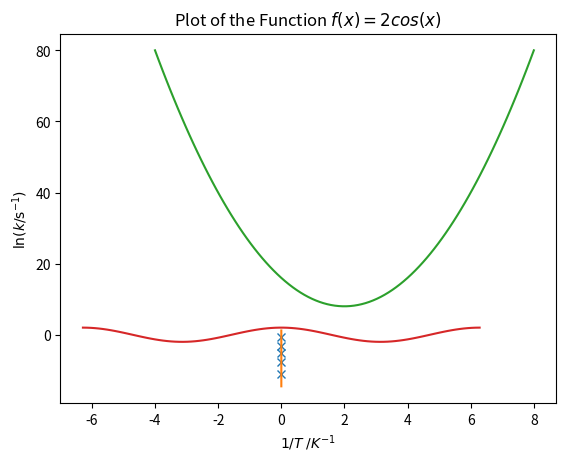
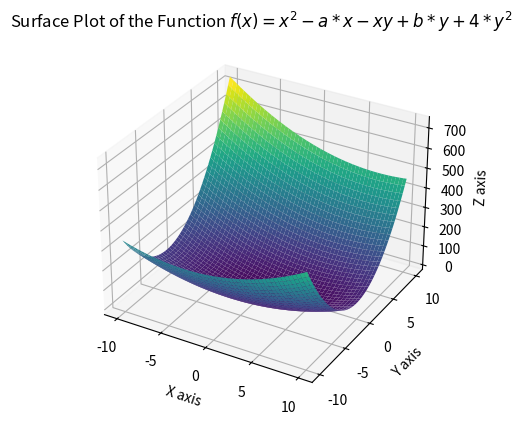
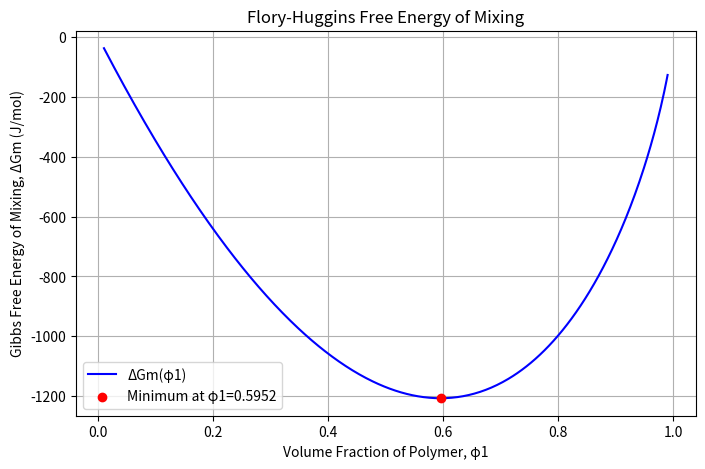
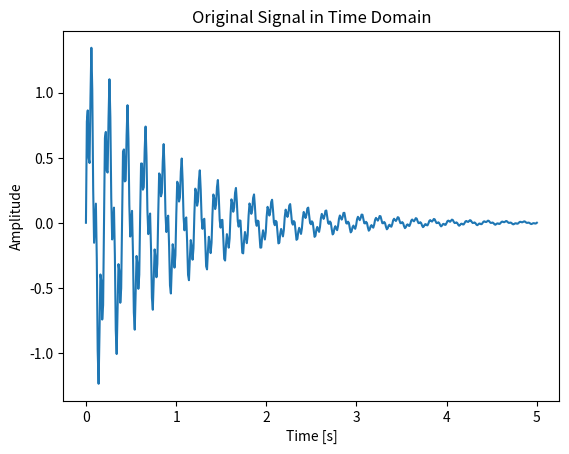
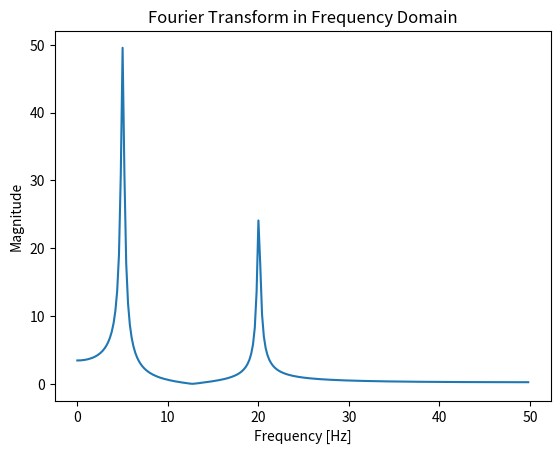

Generate these figures, in order, with matplotlib:
import numpy as np
import matplotlib.pyplot as plt
from scipy.constants import R

# Create numpy arrays for temperatures and rate constants
T = np.array([700, 750, 800, 850, 900])
k = np.array([1.5e-5, 4.9e-4, 5.9e-3, 4.7e-2, 5.5e-1])

# Display the arrays
print("Temperatures (K):", T)
print("Rate constants:", k)

# convert k to logarithmic scale
y = np.log(k)
y

# Create the matrix X
T_inv = 1/T
X = np.vstack((np.ones(len(T)),T_inv)).T
X

coefficients, residuals, rank, sing_values = np.linalg.lstsq(X,y)
a,m = coefficients
print(f"m (slope)      : {m:.1f}")
print(f"a (intercept)  : {a:.1f}")
print(f"Residuals      : {residuals}")
print(f"Rank           : {rank}")
print(f"Singular values: {sing_values}")

A, Ea = np.exp(a), -m*R
print(f"A = {A:.1e} s-1\nEa = {Ea/1000:.1f} kJ/mol-1")

plt.plot(1/T,y,'x')

temperatures = np.linspace(650,950,100)
y_predicted = np.log(A)- Ea / (R*temperatures)
plt.plot(1/temperatures,y_predicted)

plt.xlabel('$1/T\;/K^{-1}$')
plt.ylabel("$\ln (k/\mathrm{s^{-1}})$")

from scipy.stats import linregress

result = linregress(1/T, y)

a = result.intercept
m = result.slope

print(f"slope = {m:.1f} \nintercept = {a:.1f} \nr_value = {result.rvalue:.1f} \np_value = {result.pvalue:.1f} ")


A, Ea = np.exp(a), -m*R
print(f"A = {A:.1e} s-1\nEa = {Ea/1000:.1f} kJ/mol-1")

from scipy.integrate import quad

def my_function(x):
    return x**2

integral_value, error = quad(my_function, 0 ,2)
integral_value, error

def my_function2(x):
    return  1 / (np.sqrt(np.abs(1-4*x**2)))

quad(my_function2, -1 ,1, points=(0.5,-0.5))

quad(lambda x: np.exp(-(x**2)),-np.inf,np.inf)

def func(t,a,k):
    return np.exp(-a*t)*np.cos(k*t)
a, k = 2.5, np.pi / 8

quad(func,0,np.inf,args=(a,k))


a / (a**2+k**2)

import numpy as np
from numpy.polynomial import Polynomial
from scipy.integrate import quad
from scipy.constants import R

# Define quantities
T = 298               # temperature in K
P_initial = 101325    # Pa (1 atm)
P_final = 2.0e7       # Pa (200 bar)
V_final = 1.5e-2      # m³ (15L)
a,b = 0.137, 3.87e-5  # Van der Waals parameter in SI units

# Lets find the number of moles at the final pressure and Volume according to the ideal gas law
n_ideal = P_final*V_final / (R*T)
n_ideal # n at the final state p2 and V2, according to ideal gas law

# The volume of this amount of nitrogen at the initial conditions
V_initial = n_ideal * R *T /P_initial
V_initial

poly = Polynomial([-P_final*V_final**3,V_final**2*(b*P_final+R*T),-a*V_final,a*b])
roots = poly.roots()
roots

n = roots[0].real # n at p_final and V_final according to vdW equation: we have 120.29 mol of gas in total
n

# analytical approach vdW equation
term1 = -n*R*T*np.log((V_final-n*b)/(V_initial -n*b))
term2 = -n**2*a*(1/V_final-1/V_initial)
work = term1 + term2
work

# compare with the analytical result for the ideal work
work_ideal = - n*R*T*np.log(V_final/V_initial)
work_ideal # work is great because there are not attractive forces in the ideal gas

# numerical approach for the vdW equation, integrate p = f(V) from V1 to V2 
def p(V,n,R,T,a,b):
    return n* R*T /(V- n*b)-n**2*a/(V**2)
work_numerical, err = quad(p,V_final,V_initial, args =(n,R,T,a,b))
work_numerical # close agreement with analytical result

print(f"The work done by compressing N2 into a 15L cylinder with 200 bar at 298K is {work_numerical/1000:.1f} kJ")

from scipy.optimize import minimize
def f(x):
    y = 2*x**2 -8*x +16
    return y
result = minimize(f,(0,))  # initial guess at x=2
# Print individual results
print("Optimization Results:")
print(f"Success: {result.success}")
print(f"Message: {result.message}")
print(f"Optimal Value of x: {result.x}")
print(f"Function Value at Minimum: {result.fun}")
print(f"Number of Iterations: {result.nit}")
print(f"Number of Function Evaluations: {result.nfev}")

x = np.linspace(-4, 8,100)
plt.plot(x,f(x))   
plt.title('Plot of the Function $f(x) = 2x^2-8x+16$')

from scipy.constants import pi
# for a function with multiple minima things can go wrong
def f2(phi):
    return 2*np.cos(phi)
x = np.linspace(-2*pi, 2*pi,100)
plt.plot(x,f2(x))   
plt.title('Plot of the Function $f(x) = 2cos(x)$')

minimize(f2,(0,)) # algorithm actually stuck on a maximum!!

minimize(f2,(1,)) # use another guess 

minimize(f2,(0,),method="nelder-mead") # use another method (one without relying on derivatives)

def f(X,a,b):
    x,y = X # unpacking
    return x**2 - a*x -x*y+b*y+4*y**2

# using a = 4 and b= 10
X0 = (0,0) # initial guess as tuple: x0=0 and y0=0
res = minimize(f,X0,args=(4,10))
res

print(f"The minimum is at (x,y) = {res.x[0]} {res.x[1]}") # x=44/30 any y = -16/15

# Create a grid of x and y values
x = np.linspace(-10, 10, 400)
y = np.linspace(-10, 10, 400)
X, Y = np.meshgrid(x, y)

# Calculate Z values on the grid
Z = f((X, Y), a=4, b=10)  # You can adjust the values of a and b

# Plotting the 3D surface
fig = plt.figure()
ax = fig.add_subplot(111, projection='3d')

# Create the surface plot
ax.plot_surface(X, Y, Z, cmap='viridis')

# Add labels and a title
ax.set_xlabel('X axis')
ax.set_ylabel('Y axis')
ax.set_zlabel('Z axis')
ax.set_title('Surface Plot of the Function $f(x)=x^2-a*x-xy+b*y+4*y^2$')

# Show the plot
plt.show()

import numpy as np
from scipy.optimize import minimize_scalar
from scipy.constants import R
import matplotlib.pyplot as plt

# Given constants
T = 298.15  # K (Room temperature)
chi = -0.5  # Flory-Huggins interaction parameter 
n = 1000  # Number of monomer units in the polymer

# Flory-Huggins free energy of mixing function
def flory_huggins(phi1):
    phi2 = 1 - phi1
    if phi1 == 0 or phi2 == 0:
        return np.inf  # Avoid log(0)
    return (R * T ) * (phi1/n * np.log(phi1) + phi2 * np.log(phi2) + chi * phi1 * phi2)

# Use minimize_scalar to find the volume fraction that minimizes the free energy
result = minimize_scalar(flory_huggins, bounds=(0, 1), method='bounded') # lets use bounds to avoid problems with ln
print(result)

# Extract the optimal volume fraction and the minimum free energy, of course this can be done analytically
phi1_opt = result.x
min_free_energy = result.fun



# Display the optimal volume fraction and minimum free energy
print(f"The optimal volume fraction φ1 is {phi1_opt:.4f}")
print(f"The minimum Gibbs free energy of mixing is {min_free_energy:.4f} J/mol")

# Plotting the free energy of mixing as a function of φ1
phi1_values = np.linspace(0.01, 0.99, 500)
free_energy_values = [flory_huggins(phi1) for phi1 in phi1_values]

plt.figure(figsize=(8, 5))
plt.plot(phi1_values, free_energy_values, label='ΔGm(φ1)', color='blue')
plt.scatter([phi1_opt], [min_free_energy], color='red', zorder=5, label=f'Minimum at φ1={phi1_opt:.4f}')
plt.xlabel('Volume Fraction of Polymer, φ1')
plt.ylabel('Gibbs Free Energy of Mixing, ΔGm (J/mol)')
plt.title('Flory-Huggins Free Energy of Mixing')
plt.legend()
plt.grid(True)
plt.show()


import numpy as np
import matplotlib.pyplot as plt

# Define the number of sample points and sample spacing
num_points = 500   # Number of points
sample_spacing = 0.01  # Time interval between samples

# Generate a time array
time = np.linspace(0.0, num_points * sample_spacing, num_points)

# Create a sample signal with two frequencies for demonstration (e.g., a mix of two sine waves)
frequency1 = 5    # 5 Hz component
frequency2 = 20   # 20 Hz component
signal = (np.sin(2 * np.pi * frequency1 * time) + 0.5 * np.sin(2 * np.pi * frequency2 * time)) * np.exp(-time)

# Perform the Fourier Transform
fft_values = np.fft.fft(signal)
frequencies = np.fft.fftfreq(num_points, sample_spacing)

# Plot the original signal
plt.figure()
plt.plot(time, signal)
plt.title("Original Signal in Time Domain")
plt.xlabel("Time [s]")
plt.ylabel("Amplitude")
plt.show()

# Plot the magnitude of the Fourier Transform
plt.figure()
plt.plot(frequencies[:num_points // 2], np.abs(fft_values[:num_points // 2]))  # Only plot positive frequencies
plt.title("Fourier Transform in Frequency Domain")
plt.xlabel("Frequency [Hz]")
plt.ylabel("Magnitude")
plt.show()

# Be careful when comparing floats!
a = 0.1 + 0.2
a == 0.3

# issue can be resolved by rounding
round(a,ndigits=1) == 0.3

# Or by comparison using a tolerance
tolerance = 1e-15
tolerant_comparison = abs(0.1+0.2 - 0.3) < tolerance
tolerant_comparison

# Or better with built-in functions
import math
import numpy as np
math.isclose(0.1+0.2,0.3), np.isclose(0.1+0.2,0.3)

from decimal import Decimal
a = 0.1 + 0.2
b = Decimal('0.1') + Decimal('0.2')
print(a)  
print(b)    

# overflow
large_number = 1e308
print(type(large_number))

overflow_result = large_number * 10.0

print("Large Number:", large_number)
print("Overflow Result:", overflow_result)

